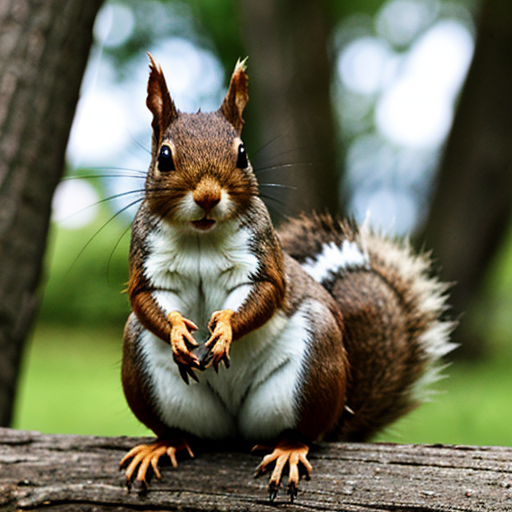
Generation parameters embedded in this image by AUTOMATIC1111 Stable Diffusion web UI or a fork of it (Forge, ...) (PNG 'parameters' text chunk):
squirrel
Negative prompt: people, person, men, women
Steps: 16, Sampler: DPM++ 2M, Schedule type: Karras, CFG scale: 7, Seed: 2801880231, Size: 512x512, Model hash: 62bb78983a, Model: epicphotogasm_lastUnicorn, VAE hash: 235745af8d, VAE: vae-ft-mse-840000-ema-pruned.ckpt, Version: v1.10.1